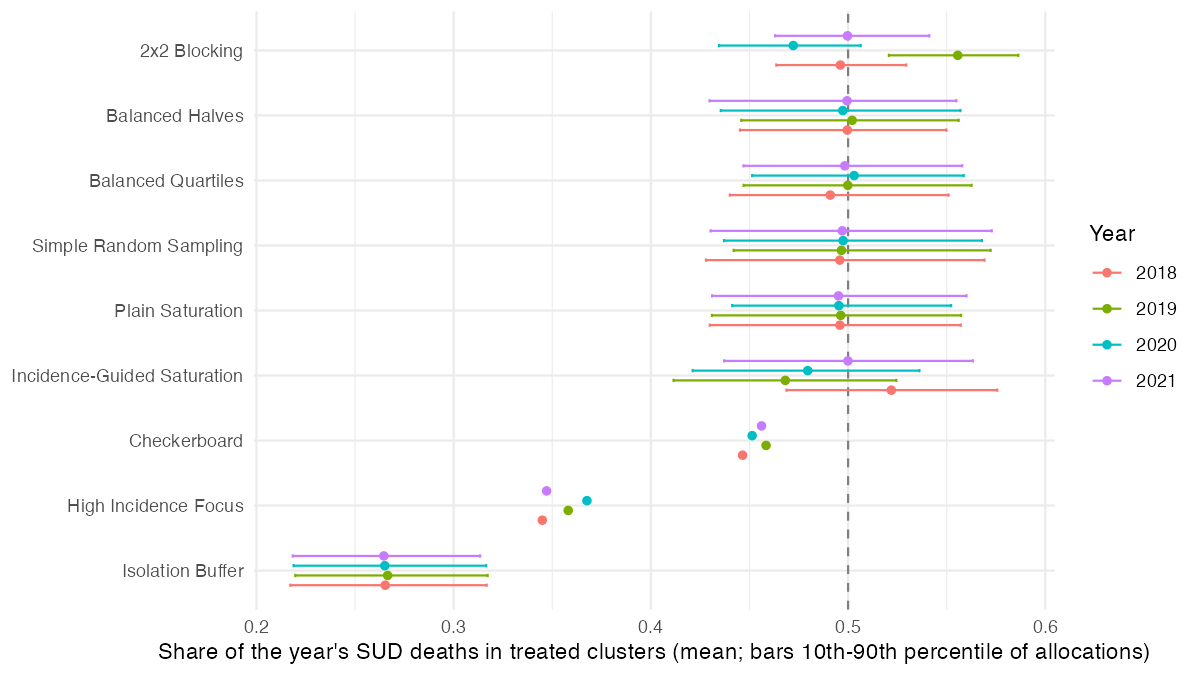

The data file committed next to this chart (first rows):
Year, Design_ID, Design_Name, Mean_Treated_Fraction, Death_Share_Mean, Death_Share_P10, Death_Share_P90, PY_Share_Mean, PY_Share_P10, PY_Share_P90, Death_minus_PY, Enrichment, Rate_Share_Mean, Rate_Share_P10, Rate_Share_P90, Treated_Rate_Mean, Control_Rate_Mean
2018, 1, Checkerboard, 0.4655, 0.4465, 0.4465, 0.4465, 0.504, 0.504, 0.504, -0.05747, 0.886, 0.4204, 0.4204, 0.4204, 97.27, 116.8
2018, 2, High Incidence Focus, 0.5, 0.3449, 0.3449, 0.3449, 0.2223, 0.2223, 0.2223, 0.1226, 1.551, 0.624, 0.624, 0.624, 134.4, 81.01
2018, 3, Plain Saturation, 0.5005, 0.4959, 0.4299, 0.5571, 0.4916, 0.386, 0.5956, 0.004229, 1.021, 0.5042, 0.475, 0.5304, 108.5, 106.9
2018, 4, Isolation Buffer, 0.274, 0.2653, 0.2172, 0.3167, 0.2672, 0.1955, 0.3385, -0.001888, 1.013, 0.2719, 0.2367, 0.3063, 106.9, 108
2018, 5, 2x2 Blocking, 0.4828, 0.4961, 0.4636, 0.5295, 0.4996, 0.4635, 0.5334, -0.003462, 0.9936, 0.4802, 0.4672, 0.494, 107.2, 108.2
2018, 6, Balanced Quartiles, 0.5, 0.491, 0.44, 0.5509, 0.4853, 0.3945, 0.5825, 0.005688, 1.021, 0.501, 0.4914, 0.5107, 107.9, 107.5
2018, 7, Balanced Halves, 0.5, 0.4996, 0.4452, 0.5499, 0.5005, 0.3931, 0.5797, -0.0009048, 1.007, 0.5009, 0.4855, 0.5155, 107.9, 107.5
2018, 8, Incidence-Guided Saturation, 0.5, 0.5219, 0.4688, 0.5757, 0.5318, 0.4497, 0.6205, -0.009862, 0.9875, 0.508, 0.4862, 0.532, 109.4, 106
2018, 9, Simple Random Sampling, 0.5, 0.4958, 0.428, 0.5692, 0.4955, 0.3944, 0.6074, 0.0003218, 1.012, 0.4982, 0.4736, 0.5245, 107.3, 108.1
2019, 1, Checkerboard, 0.4655, 0.4584, 0.4584, 0.4584, 0.5042, 0.5042, 0.5042, -0.04577, 0.9092, 0.4385, 0.4385, 0.4385, 104.2, 116.2
2019, 2, High Incidence Focus, 0.5, 0.3581, 0.3581, 0.3581, 0.235, 0.235, 0.235, 0.1231, 1.524, 0.6132, 0.6132, 0.6132, 135.6, 85.54
2019, 3, Plain Saturation, 0.5005, 0.4963, 0.431, 0.5573, 0.4915, 0.3847, 0.5968, 0.004751, 1.022, 0.5042, 0.4751, 0.5296, 111.4, 109.8
2019, 4, Isolation Buffer, 0.274, 0.2665, 0.2197, 0.3172, 0.2673, 0.1955, 0.3387, -0.0007255, 1.021, 0.2776, 0.2493, 0.309, 112.1, 110
2019, 5, 2x2 Blocking, 0.5345, 0.5556, 0.5207, 0.5863, 0.5514, 0.5258, 0.5735, 0.004189, 1.007, 0.5339, 0.5235, 0.5433, 110.5, 110.7
2019, 6, Balanced Quartiles, 0.5, 0.4998, 0.447, 0.5626, 0.4969, 0.4048, 0.5897, 0.002953, 1.015, 0.5006, 0.4906, 0.5111, 110.7, 110.5
2019, 7, Balanced Halves, 0.5, 0.5021, 0.4459, 0.5561, 0.5053, 0.4012, 0.6104, -0.00328, 1.003, 0.4991, 0.4842, 0.5133, 110.4, 110.8
2019, 8, Incidence-Guided Saturation, 0.5, 0.4682, 0.4115, 0.5245, 0.4507, 0.3498, 0.5368, 0.0175, 1.052, 0.5098, 0.4879, 0.5354, 112.7, 108.4
2019, 9, Simple Random Sampling, 0.5, 0.4966, 0.442, 0.5723, 0.4954, 0.3939, 0.6079, 0.001211, 1.015, 0.5008, 0.4777, 0.5246, 110.7, 110.4
2020, 1, Checkerboard, 0.4655, 0.4514, 0.4514, 0.4514, 0.5041, 0.5041, 0.5041, -0.05275, 0.8954, 0.4243, 0.4243, 0.4243, 117.7, 139
2020, 2, High Incidence Focus, 0.5, 0.3676, 0.3676, 0.3676, 0.2333, 0.2333, 0.2333, 0.1342, 1.575, 0.6278, 0.6278, 0.6278, 162.1, 96.08
2020, 3, Plain Saturation, 0.5005, 0.4953, 0.4412, 0.5522, 0.4914, 0.3835, 0.5979, 0.003907, 1.021, 0.5035, 0.475, 0.5302, 129.9, 128.3
2020, 4, Isolation Buffer, 0.274, 0.2651, 0.2188, 0.3165, 0.2672, 0.1958, 0.3393, -0.002111, 1.015, 0.2731, 0.2431, 0.3103, 128.7, 129.2
2020, 5, 2x2 Blocking, 0.4655, 0.4722, 0.4346, 0.5064, 0.4804, 0.4488, 0.5134, -0.008208, 0.9828, 0.4571, 0.4462, 0.4693, 126.8, 131.1
2020, 6, Balanced Quartiles, 0.5, 0.5031, 0.4514, 0.5586, 0.5061, 0.4195, 0.6008, -0.002998, 1.001, 0.4992, 0.489, 0.509, 128.9, 129.3
2020, 7, Balanced Halves, 0.5, 0.4973, 0.4354, 0.5569, 0.4921, 0.3809, 0.6011, 0.005177, 1.023, 0.5018, 0.4829, 0.5216, 129.5, 128.6
2020, 8, Incidence-Guided Saturation, 0.5, 0.4795, 0.4212, 0.5362, 0.479, 0.3852, 0.5729, 0.0005109, 1.013, 0.514, 0.4905, 0.5399, 132.7, 125.5
2020, 9, Simple Random Sampling, 0.5, 0.4975, 0.4371, 0.5678, 0.4955, 0.3934, 0.6087, 0.001994, 1.018, 0.5011, 0.4727, 0.5295, 129.4, 128.8
2021, 1, Checkerboard, 0.4655, 0.4561, 0.4561, 0.4561, 0.5065, 0.5065, 0.5065, -0.05044, 0.9004, 0.4402, 0.4402, 0.4402, 123.3, 136.6
2021, 2, High Incidence Focus, 0.5, 0.3471, 0.3471, 0.3471, 0.224, 0.224, 0.224, 0.1231, 1.55, 0.622, 0.622, 0.622, 162.2, 98.57
2021, 3, Plain Saturation, 0.5005, 0.4951, 0.4311, 0.5601, 0.4913, 0.3823, 0.5977, 0.003813, 1.02, 0.5037, 0.4763, 0.5292, 131.2, 129.6
2021, 4, Isolation Buffer, 0.274, 0.2646, 0.2184, 0.3134, 0.2671, 0.1948, 0.3401, -0.002498, 1.013, 0.2734, 0.2441, 0.3032, 130.2, 130.5
2021, 5, 2x2 Blocking, 0.5, 0.4997, 0.463, 0.5412, 0.5035, 0.4537, 0.5626, -0.003784, 0.995, 0.4959, 0.4833, 0.5111, 129.3, 131.5
2021, 6, Balanced Quartiles, 0.5, 0.4983, 0.447, 0.5579, 0.498, 0.4102, 0.6029, 0.0003166, 1.009, 0.5005, 0.4895, 0.5116, 130.5, 130.3
2021, 7, Balanced Halves, 0.5, 0.4995, 0.4297, 0.5549, 0.4941, 0.4019, 0.5819, 0.005368, 1.02, 0.5017, 0.4866, 0.5177, 130.8, 130
2021, 8, Incidence-Guided Saturation, 0.5, 0.4999, 0.4372, 0.5633, 0.5176, 0.4232, 0.599, -0.01764, 0.9761, 0.5111, 0.4887, 0.5342, 133.3, 127.5
2021, 9, Simple Random Sampling, 0.5, 0.4971, 0.4303, 0.5729, 0.4955, 0.3919, 0.609, 0.001599, 1.016, 0.5, 0.4722, 0.5244, 130.4, 130.4
